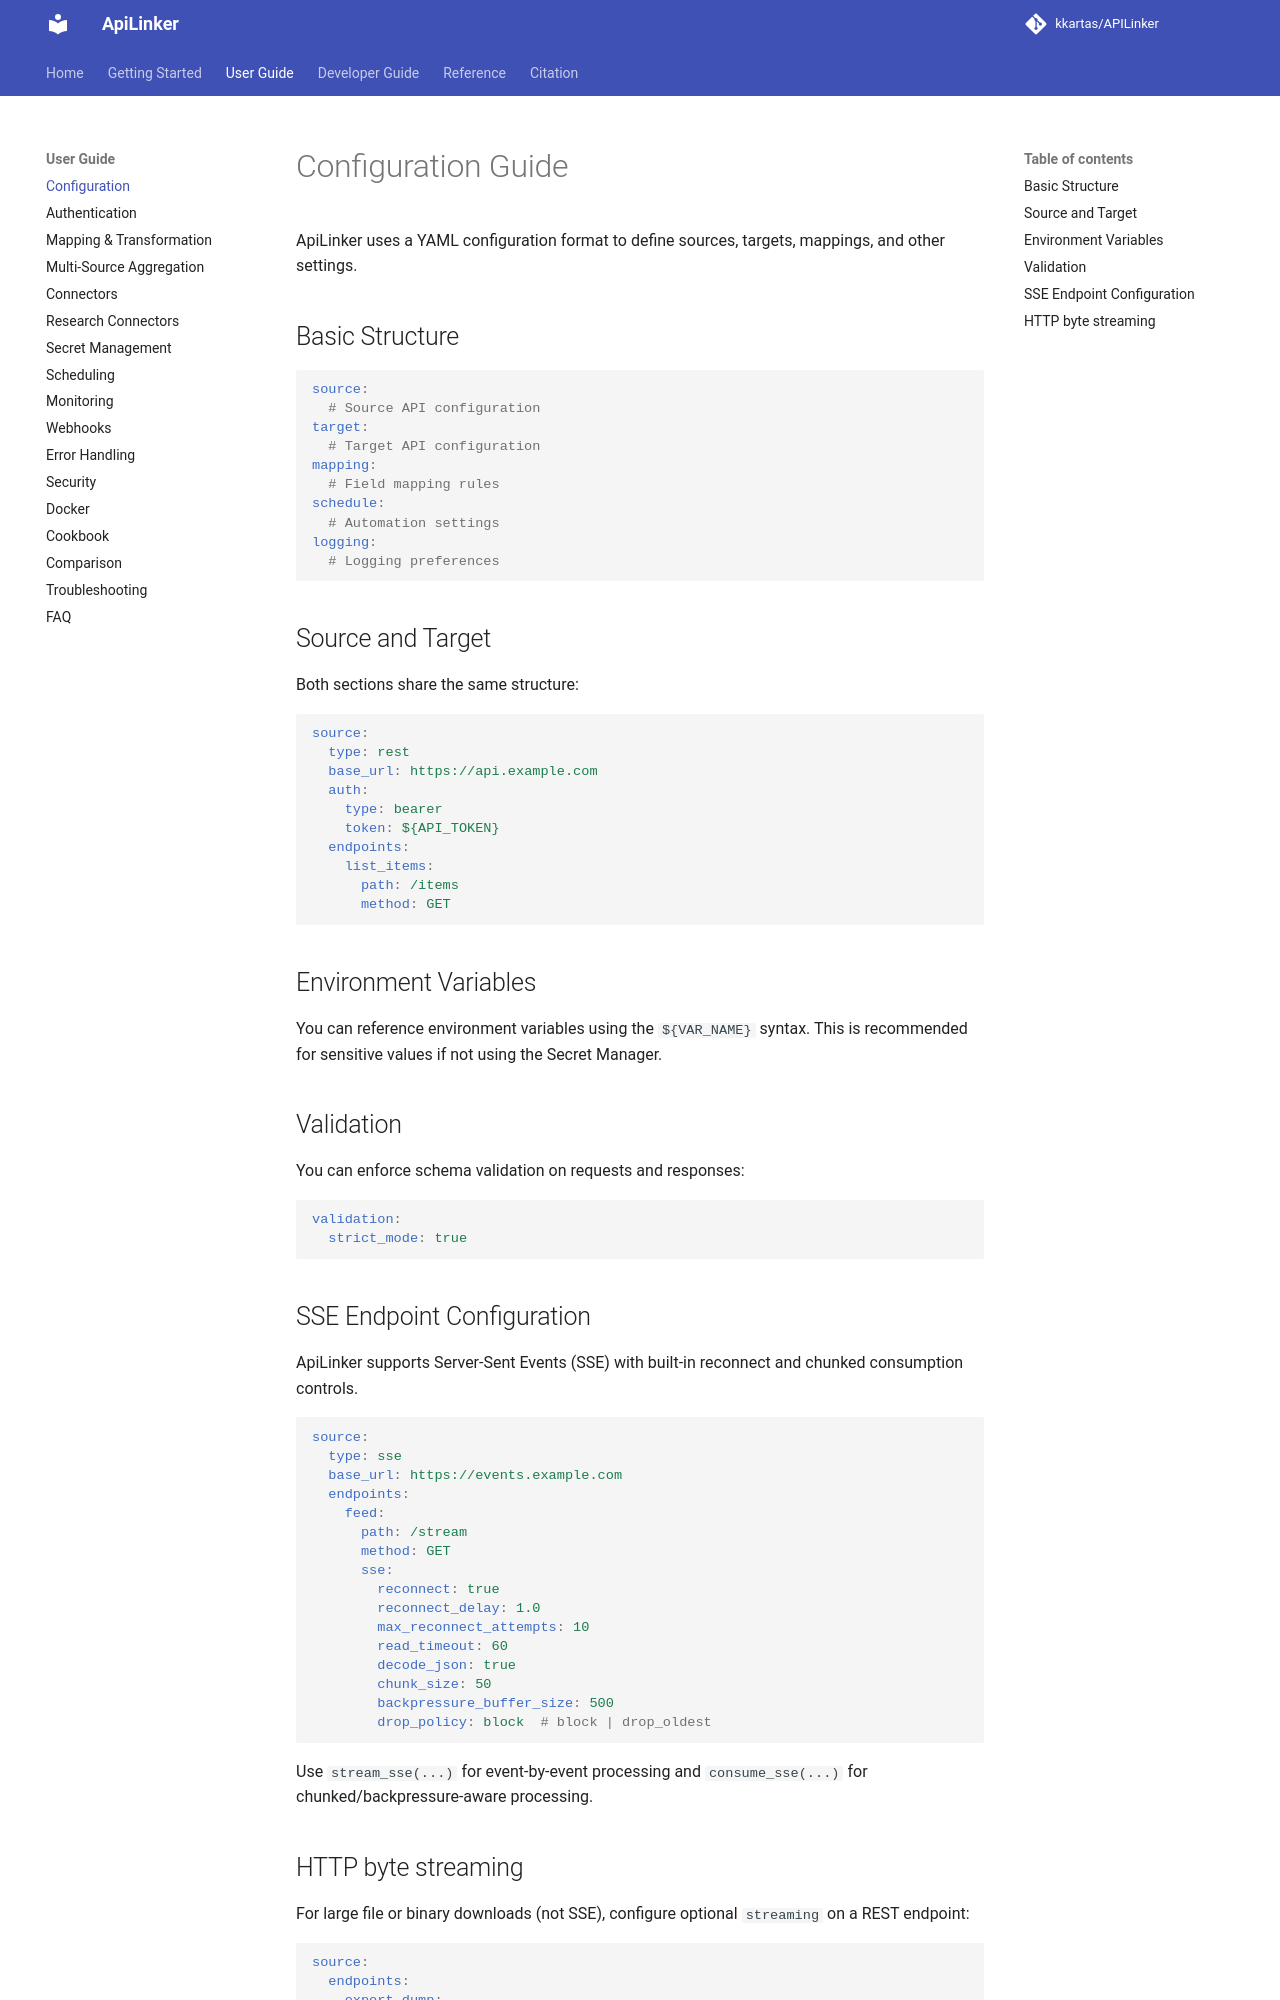

repository: kkartas/APILinker · page: user-guide/configuration/index.html · generator: mkdocs

# Configuration Guide

ApiLinker uses a YAML configuration format to define sources, targets, mappings, and other settings.

## Basic Structure

```yaml
source:
  # Source API configuration
target:
  # Target API configuration
mapping:
  # Field mapping rules
schedule:
  # Automation settings
logging:
  # Logging preferences
```

## Source and Target

Both sections share the same structure:

```yaml
source:
  type: rest
  base_url: https://api.example.com
  auth:
    type: bearer
    token: ${API_TOKEN}
  endpoints:
    list_items:
      path: /items
      method: GET
```

## Environment Variables

You can reference environment variables using the `${VAR_NAME}` syntax. This is recommended for sensitive values if not using the Secret Manager.

## Validation

You can enforce schema validation on requests and responses:

```yaml
validation:
  strict_mode: true
```

## SSE Endpoint Configuration

ApiLinker supports Server-Sent Events (SSE) with built-in reconnect and chunked consumption controls.

```yaml
source:
  type: sse
  base_url: https://events.example.com
  endpoints:
    feed:
      path: /stream
      method: GET
      sse:
        reconnect: true
        reconnect_delay: 1.0
        max_reconnect_attempts: 10
        read_timeout: 60
        decode_json: true
        chunk_size: 50
        backpressure_buffer_size: 500
        drop_policy: block  # block | drop_oldest
```

Use `stream_sse(...)` for event-by-event processing and `consume_sse(...)` for chunked/backpressure-aware processing.
